Photos from the image-classification dataset "LAMIACEAE-DATASET" in the GitHub repository jow9wachirawit/LamiaceaeClassify. Its 3 classes are: hairy basil, sweet basil, thai basil.

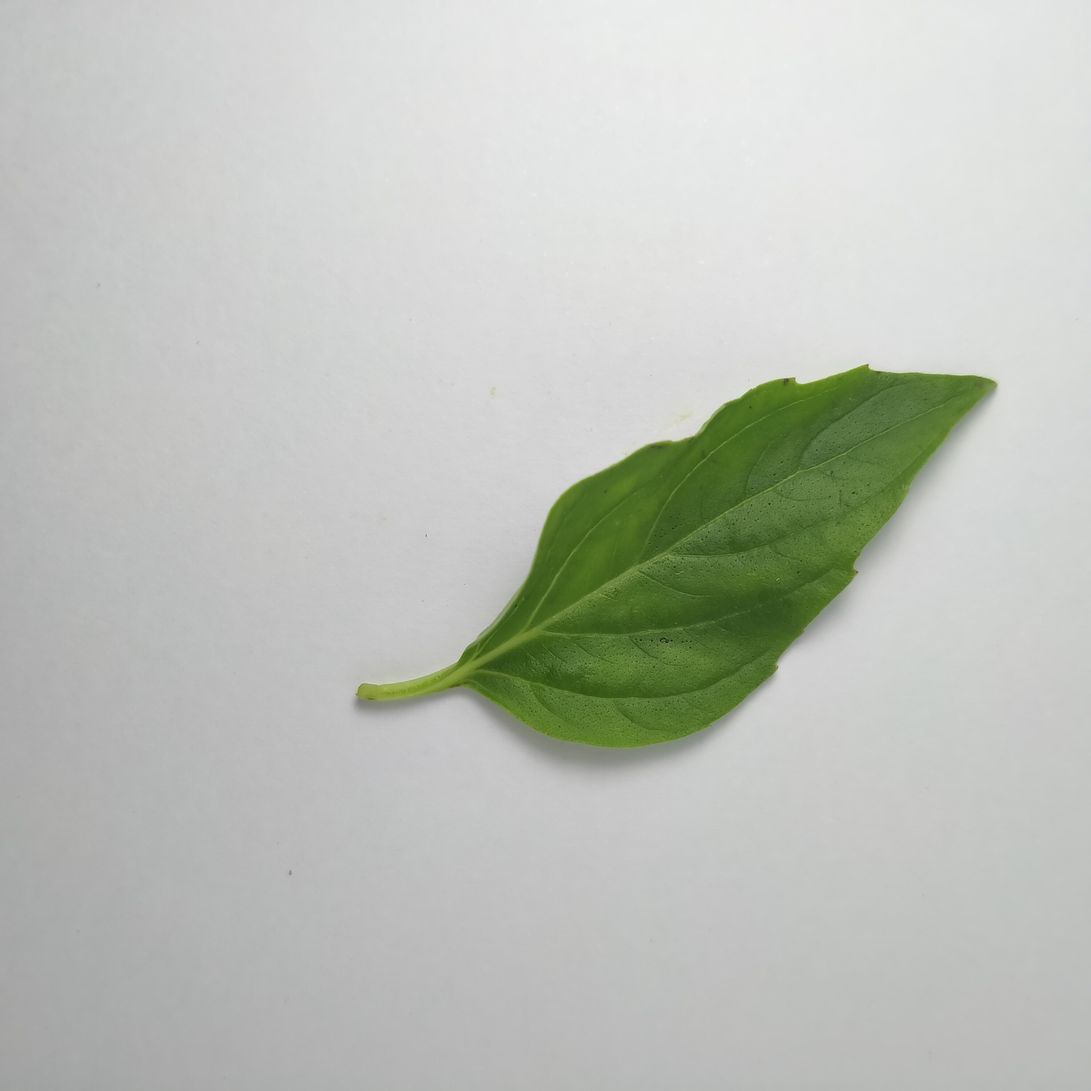
Label: thai basil

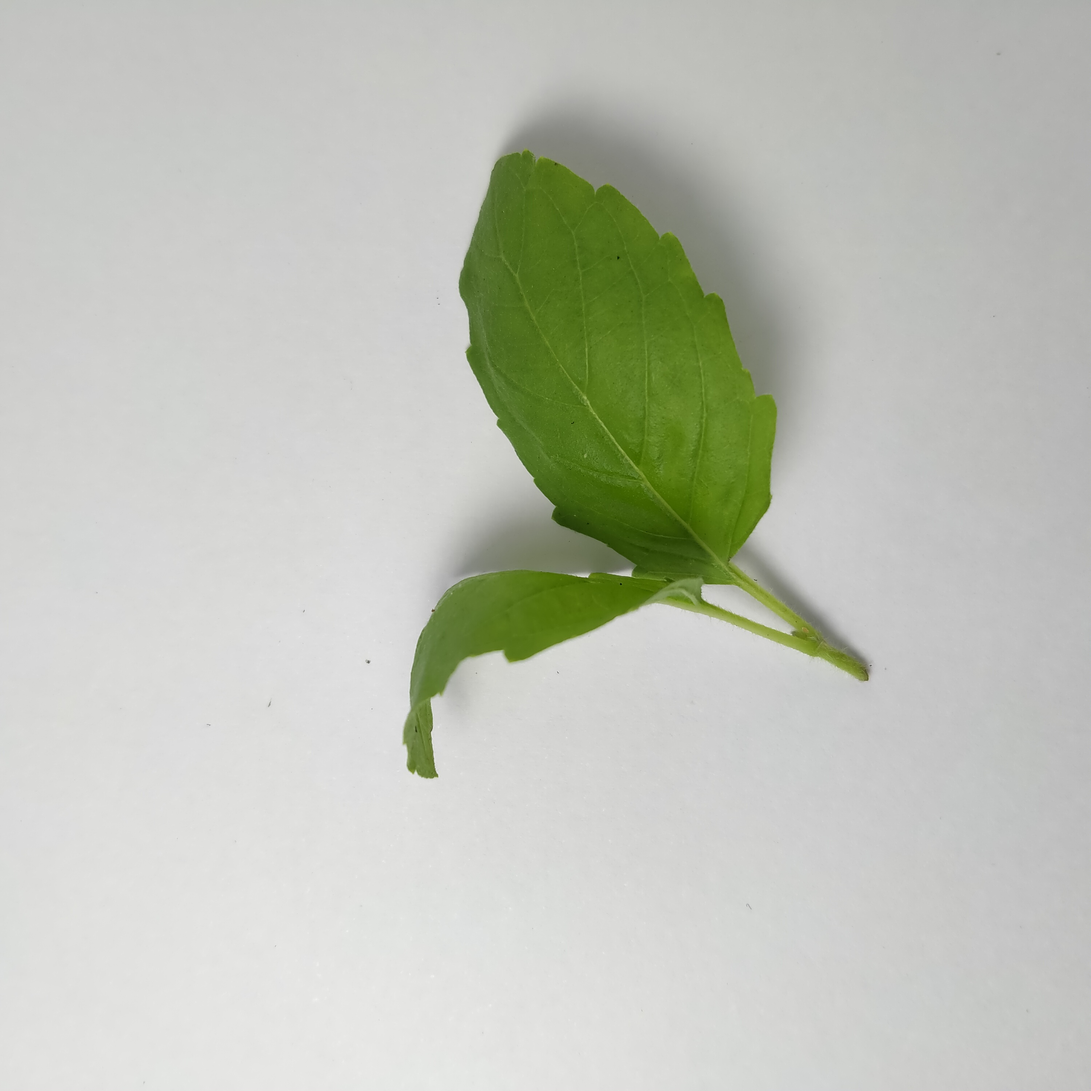
Label: sweet basil

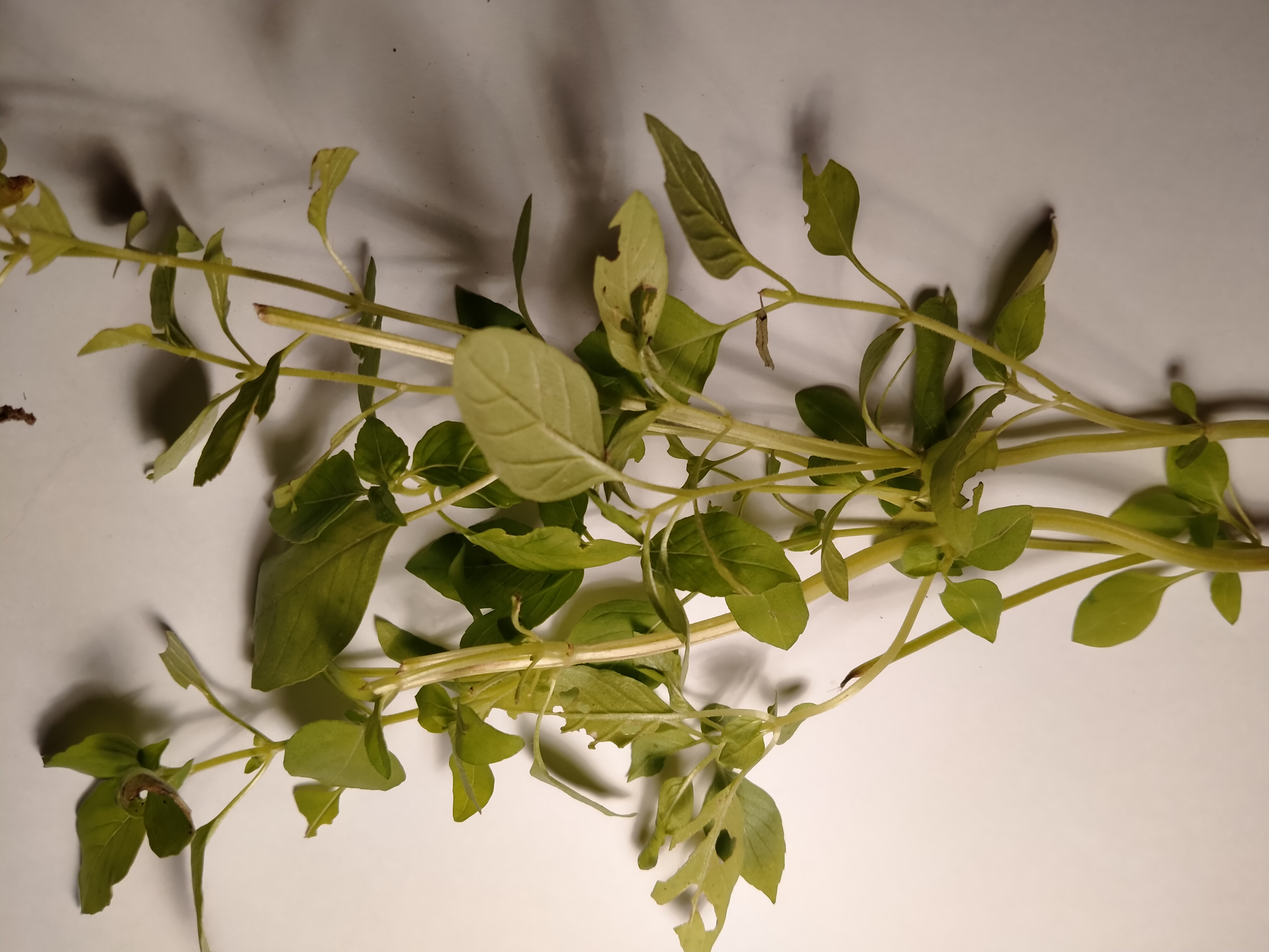
Label: hairy basil

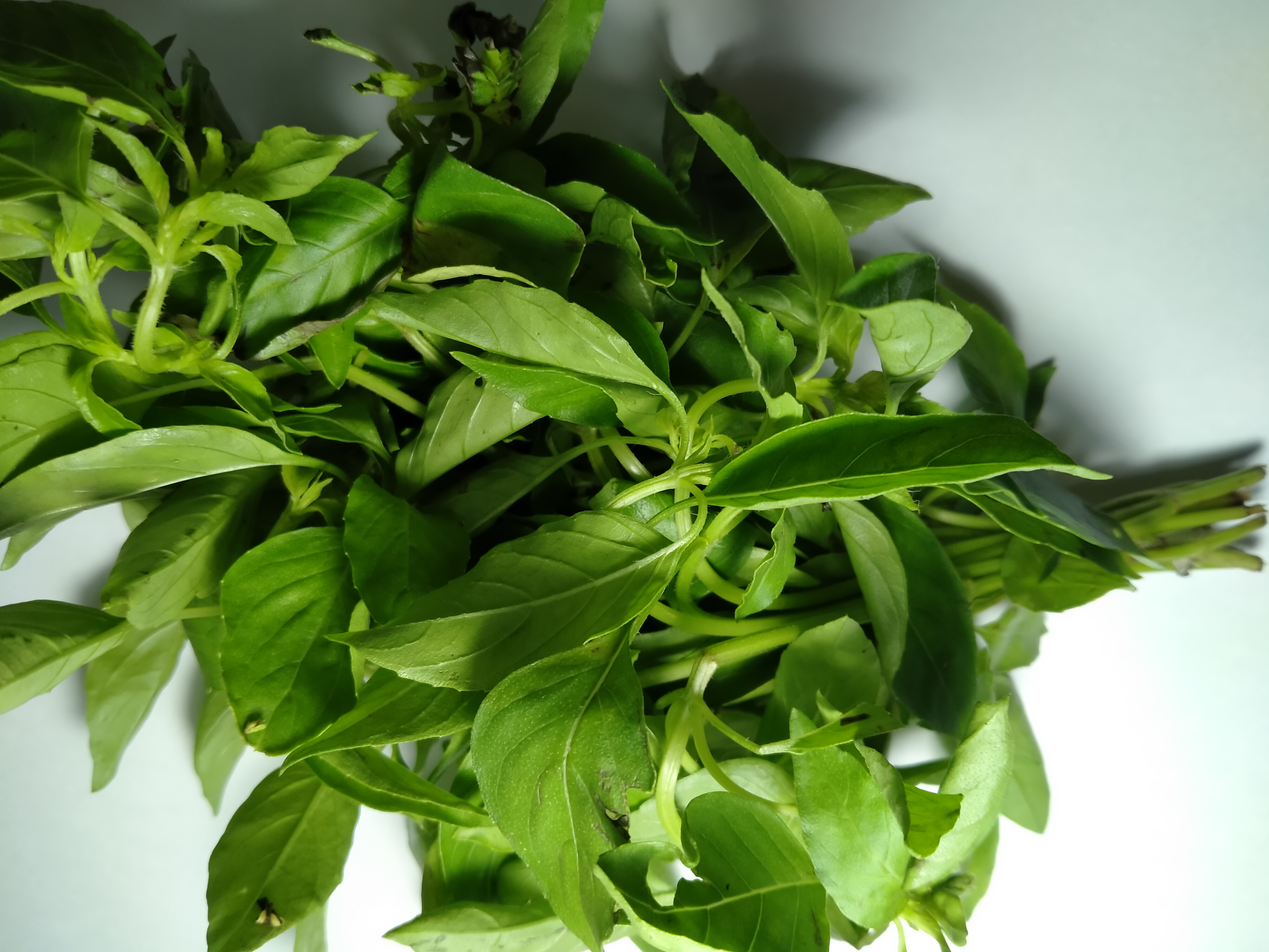
Label: hairy basil

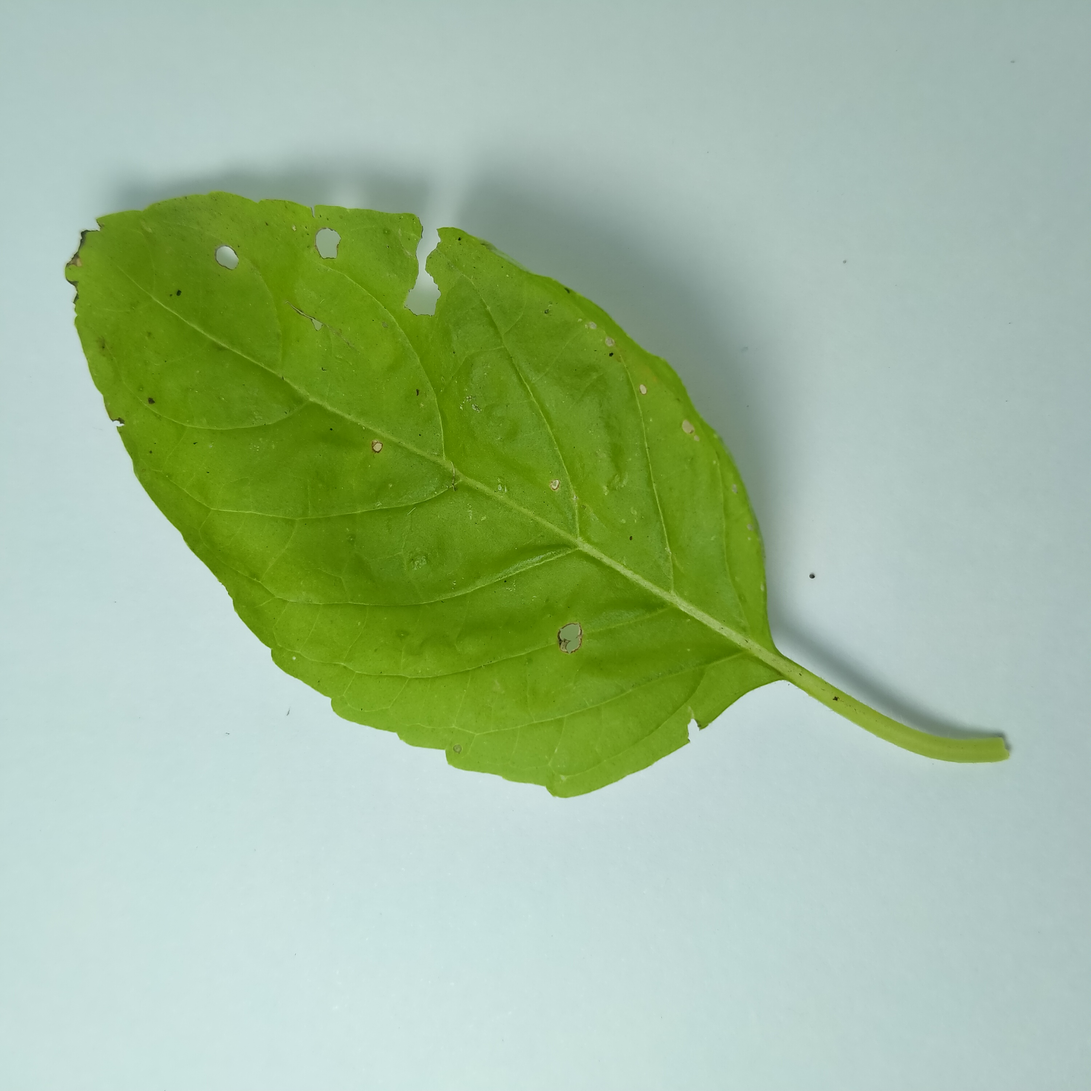
Label: sweet basil

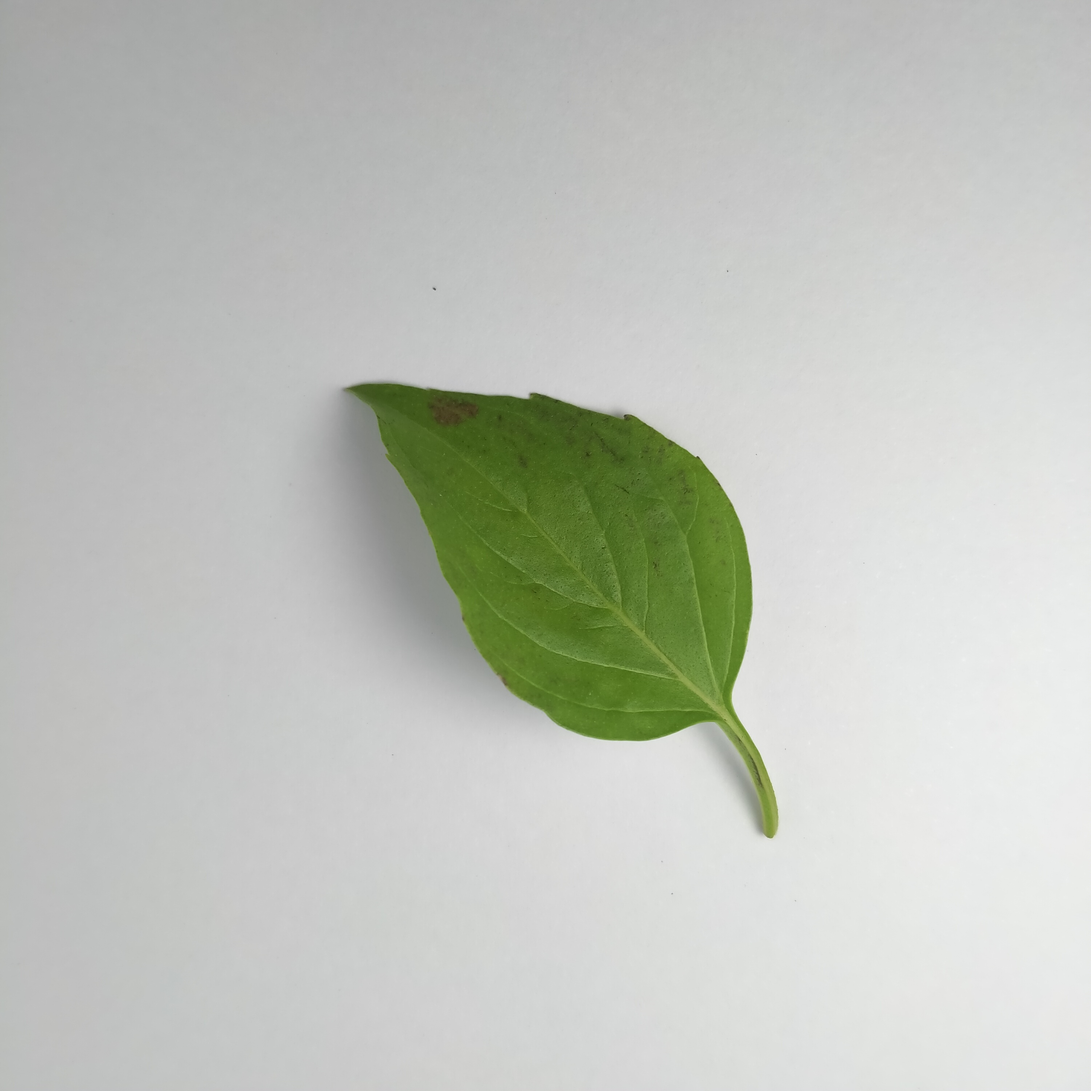
Label: thai basil
